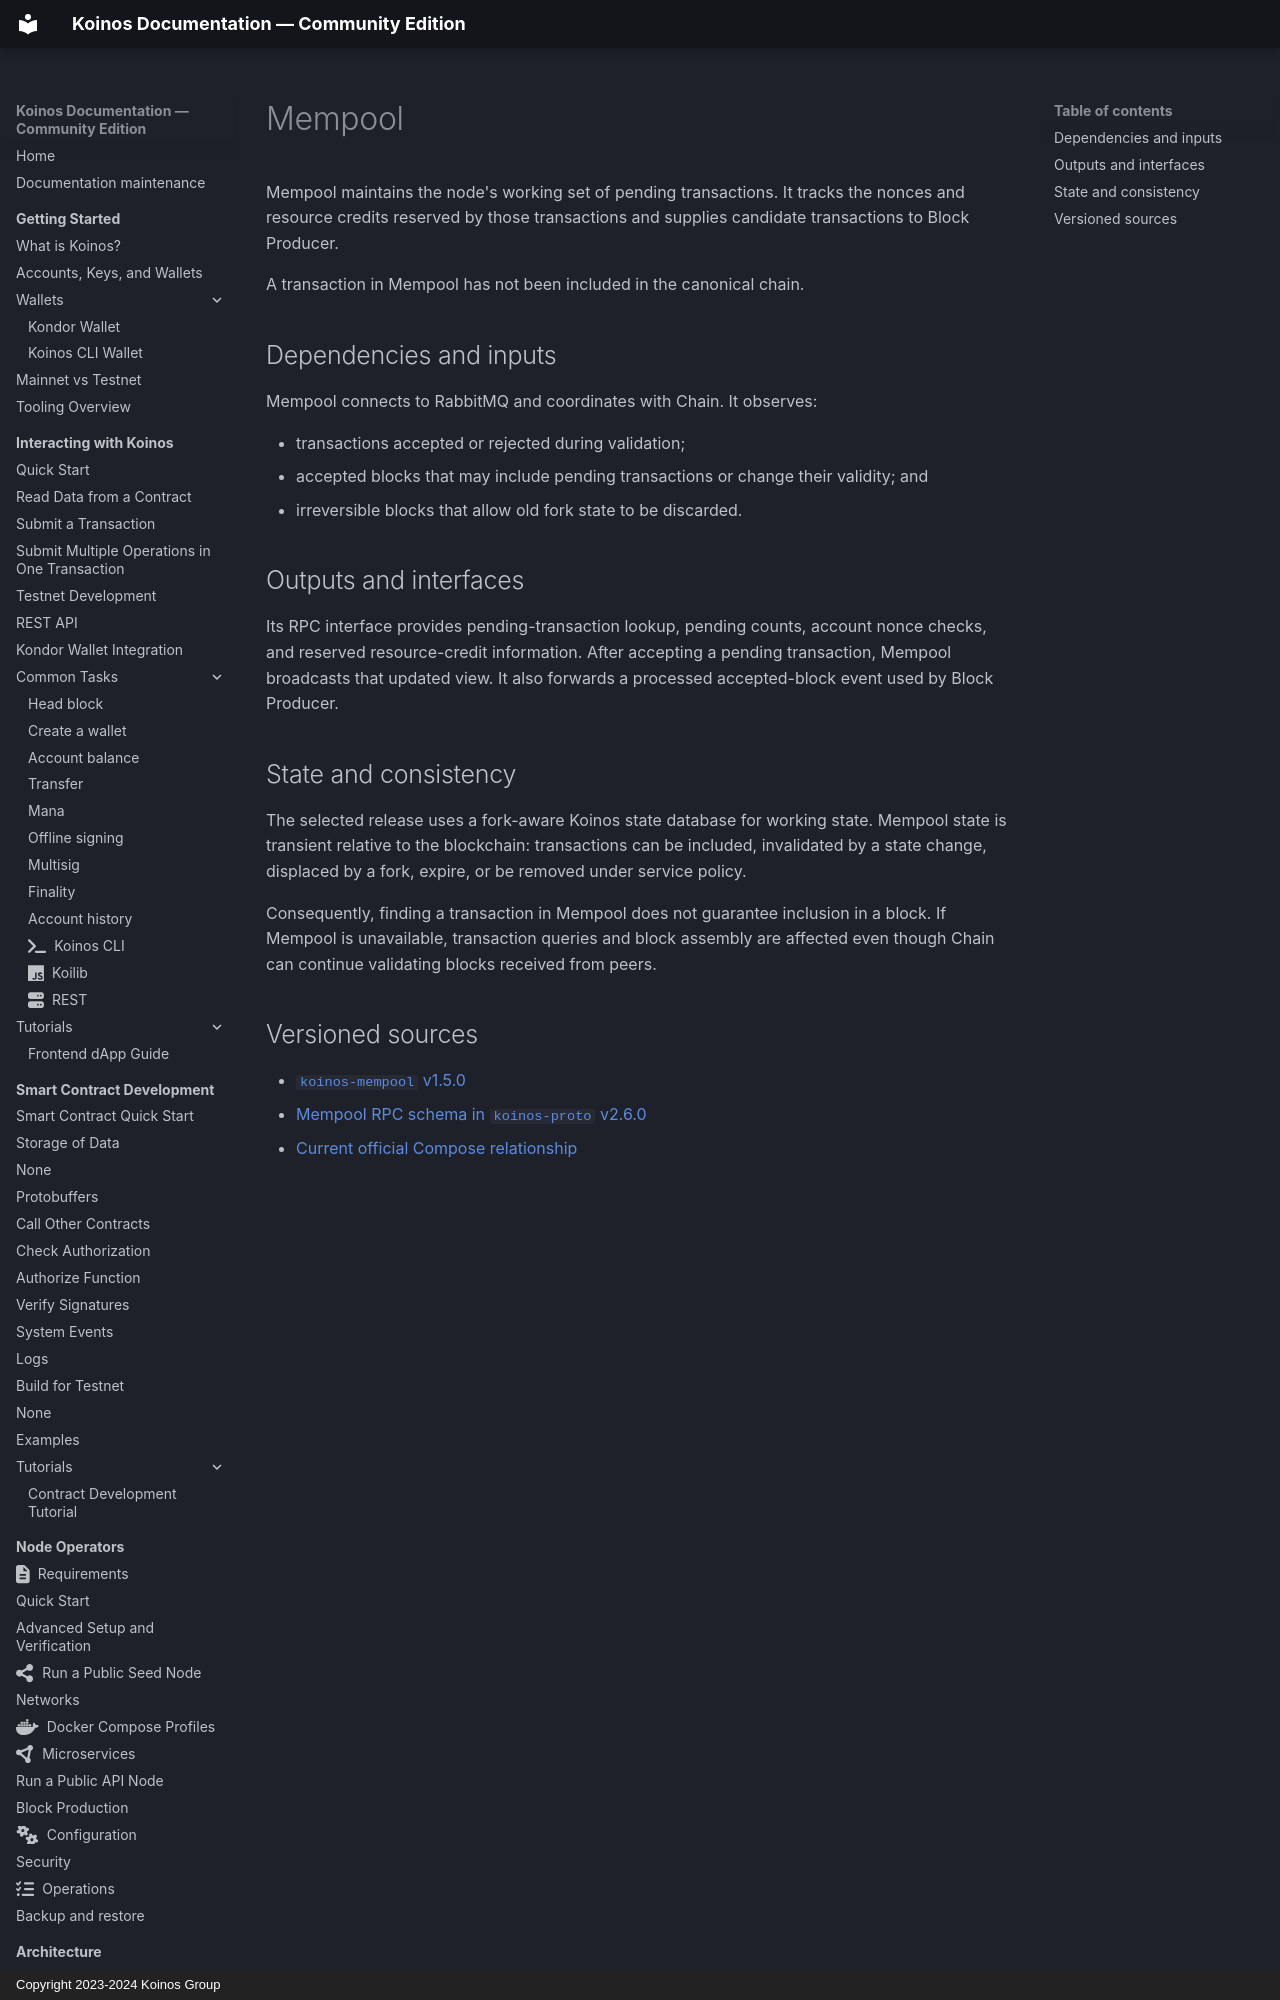

repository: pgarciagon/koinos-docs · page: architecture/microservices/mempool/index.html · generator: mkdocs · copyright: Copyright 2023-2024 Koinos Group

---
icon: fontawesome/solid/layer-group
---

# Mempool

Mempool maintains the node's working set of pending transactions. It tracks the
nonces and resource credits reserved by those transactions and supplies
candidate transactions to Block Producer.

A transaction in Mempool has not been included in the canonical chain.

## Dependencies and inputs

Mempool connects to RabbitMQ and coordinates with Chain. It observes:

- transactions accepted or rejected during validation;
- accepted blocks that may include pending transactions or change their
  validity; and
- irreversible blocks that allow old fork state to be discarded.

## Outputs and interfaces

Its RPC interface provides pending-transaction lookup, pending counts, account
nonce checks, and reserved resource-credit information. After accepting a
pending transaction, Mempool broadcasts that updated view. It also forwards a
processed accepted-block event used by Block Producer.
